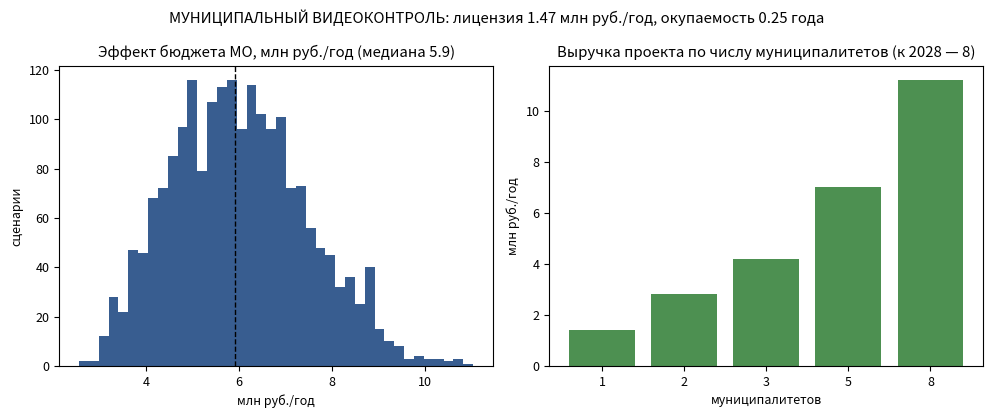

Source code (Python):
# МУНИЦИПАЛЬНЫЙ ВИДЕОКОНТРОЛЬ: экономика пилота и масштабирование
# Запуск: python3 videokontrol_economics.py -> videokontrol_economics.png
import numpy as np
import matplotlib.pyplot as plt

rng = np.random.default_rng(33)
N = 2000

# эффект бюджета: неустойки + снятие оплат, % объёма контрактов
contract_mln = rng.triangular(300, 550, 800, N)      # млн руб./год контракты МО
effect_pct = rng.triangular(0.7, 1.1, 1.5, N) / 100
budget_effect = contract_mln * effect_pct            # млн руб./год
license_fee = 1.2 + 18 * 0.015                       # млн руб./год при 18 камерах
roi_years = license_fee / budget_effect

muni = np.array([1, 2, 3, 5, 8])
revenue = muni * 1.4

plt.rcParams.update({"font.size": 9})
fig, ax = plt.subplots(1, 2, figsize=(10, 4.2))
ax[0].hist(budget_effect, bins=40, color="#15417d", alpha=0.85)
ax[0].axvline(np.median(budget_effect), color="k", ls="--", lw=1)
ax[0].set_title(f"Эффект бюджета МО, млн руб./год (медиана {np.median(budget_effect):.1f})")
ax[0].set_xlabel("млн руб./год"); ax[0].set_ylabel("сценарии")
ax[1].bar(muni.astype(str), revenue, color="#2e7d32", alpha=0.85)
ax[1].set_title("Выручка проекта по числу муниципалитетов (к 2028 — 8)")
ax[1].set_xlabel("муниципалитетов"); ax[1].set_ylabel("млн руб./год")
fig.suptitle(f"МУНИЦИПАЛЬНЫЙ ВИДЕОКОНТРОЛЬ: лицензия {license_fee:.2f} млн руб./год, "
             f"окупаемость {np.median(roi_years):.2f} года")
fig.tight_layout()
fig.savefig("videokontrol_economics.png", dpi=150)
print("медиана эффекта бюджета %.1f млн руб./год" % np.median(budget_effect))
